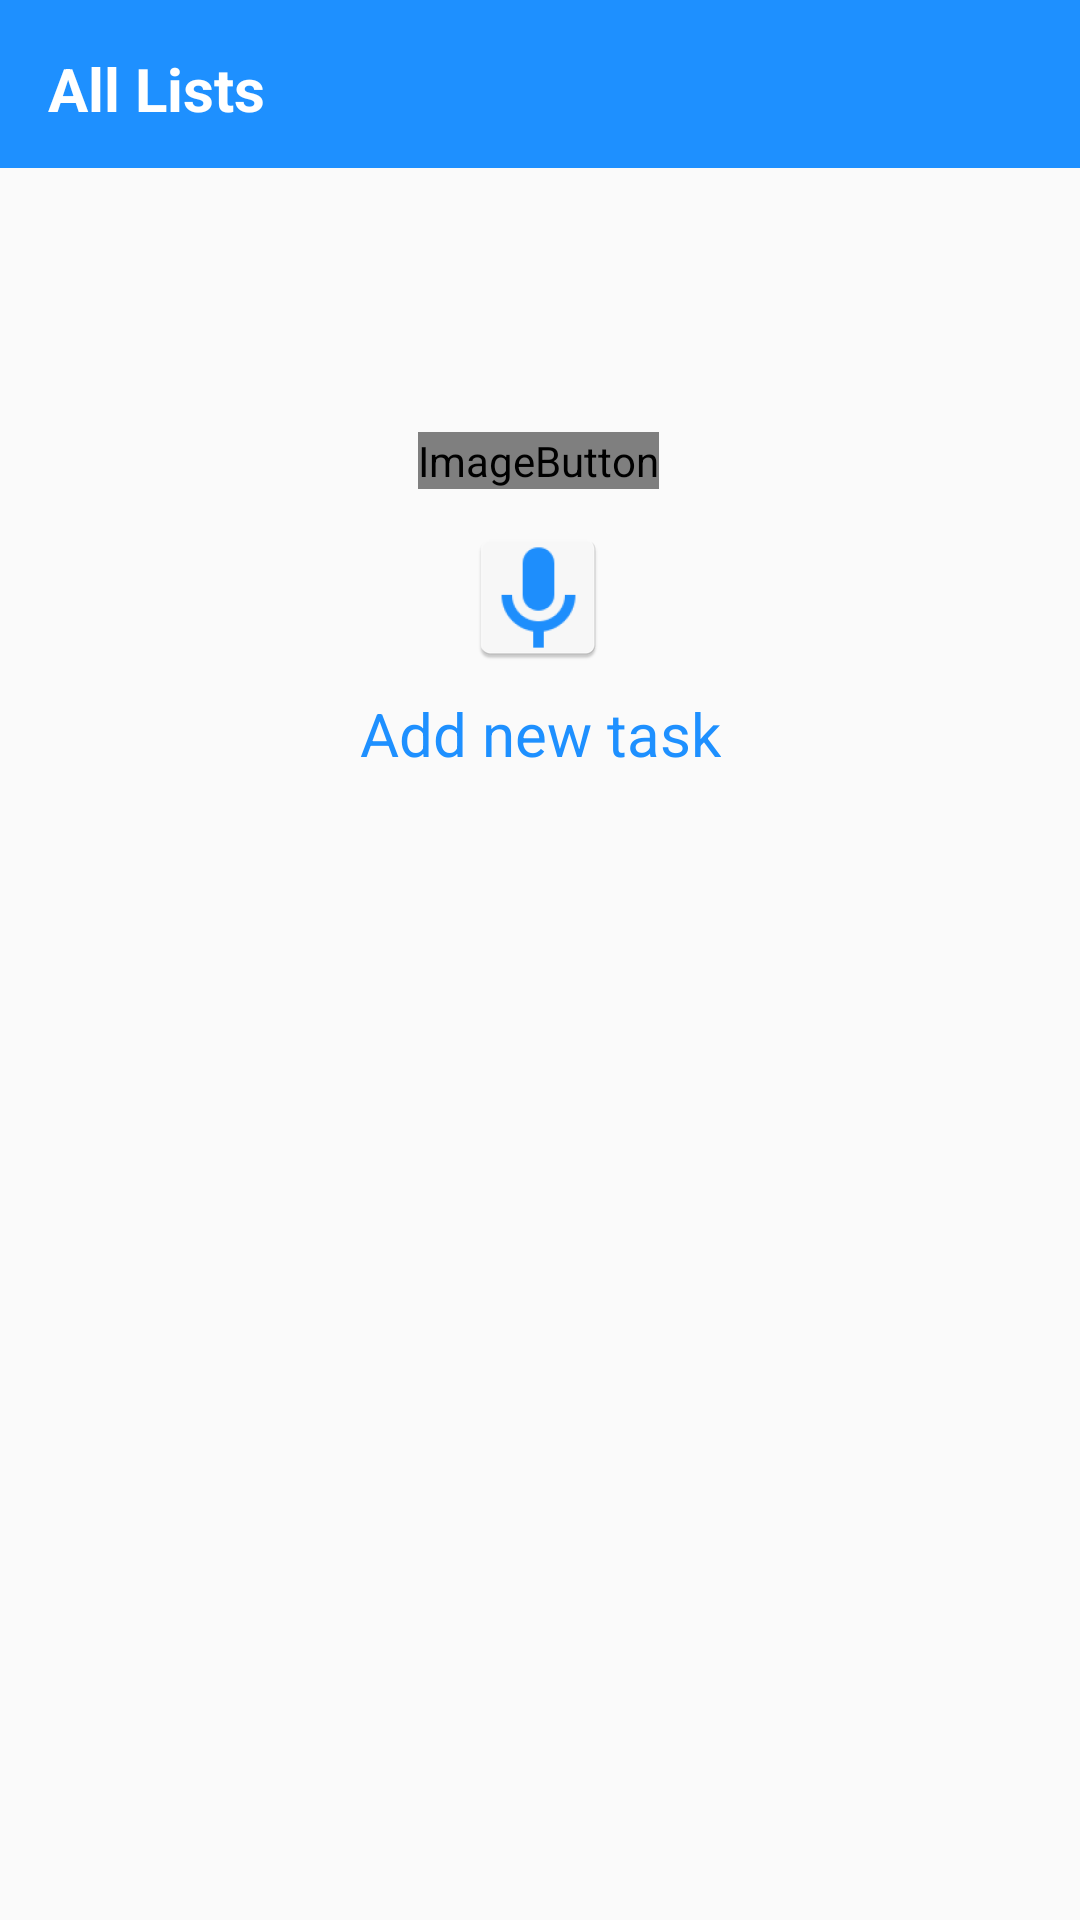

Android layout source for this screen:
<!-- AndroidManifest.xml: application theme Theme.AppCompat.Light.NoActionBar -->
<!-- res/layout/activity_main.xml -->
<?xml version="1.0" encoding="utf-8"?>
<android.support.constraint.ConstraintLayout xmlns:android="http://schemas.android.com/apk/res/android"
    xmlns:app="http://schemas.android.com/apk/res-auto"
    xmlns:tools="http://schemas.android.com/tools"
    android:layout_width="match_parent"
    android:layout_height="match_parent"
    tools:context=".MainActivity"
    tools:layout_editor_absoluteY="25dp">

    <android.support.v7.widget.Toolbar
        android:id="@+id/toolbar"
        android:layout_width="match_parent"
        android:layout_height="56dp"
        android:background="#FF1E90FF"
        android:minHeight="?attr/actionBarSize"
        android:theme="?attr/actionBarTheme"
        app:layout_constraintEnd_toEndOf="parent"
        app:layout_constraintStart_toStartOf="parent"
        app:layout_constraintTop_toTopOf="parent" />

    <TextView
        android:id="@+id/allList"
        android:layout_width="wrap_content"
        android:layout_height="wrap_content"
        android:layout_marginStart="16dp"
        android:layout_marginTop="16dp"
        android:text="@string/all_list"
        android:textAlignment="center"
        android:textColor="@android:color/white"
        android:textSize="20sp"
        android:textStyle="bold"
        app:layout_constraintStart_toStartOf="@+id/toolbar"
        app:layout_constraintTop_toTopOf="@+id/toolbar" />

    <TextView
        android:id="@+id/addNewTask"
        android:layout_width="wrap_content"
        android:layout_height="wrap_content"
        android:layout_marginStart="8dp"
        android:layout_marginTop="8dp"
        android:layout_marginEnd="8dp"
        android:text="@string/add_new_task"
        android:textSize="20sp"
        android:textColor="#FF1E90FF"
        app:layout_constraintEnd_toEndOf="parent"
        app:layout_constraintStart_toStartOf="parent"
        app:layout_constraintTop_toBottomOf="@+id/mic" />

    <ImageButton
        android:id="@+id/mic"
        android:layout_width="wrap_content"
        android:layout_height="wrap_content"
        android:layout_marginTop="12dp"
        android:background="#0000"
        android:contentDescription="@string/voice_add_task"
        app:layout_constraintEnd_toEndOf="parent"
        app:layout_constraintHorizontal_bias="0.498"
        app:layout_constraintStart_toStartOf="parent"
        app:layout_constraintTop_toBottomOf="@+id/blueAddButton"
        app:srcCompat="@mipmap/blue_mice_icon" />

    <ImageButton
        android:id="@+id/blueAddButton"
        android:layout_width="wrap_content"
        android:layout_height="wrap_content"
        android:layout_marginStart="8dp"
        android:layout_marginTop="88dp"
        android:layout_marginEnd="8dp"
        android:background="#0000"
        android:contentDescription="@string/add_new_task"
        app:layout_constraintEnd_toEndOf="parent"
        app:layout_constraintHorizontal_bias="0.498"
        app:layout_constraintStart_toStartOf="parent"
        app:layout_constraintTop_toBottomOf="@+id/toolbar"
        app:srcCompat="@mipmap/blue_add_circle" />

</android.support.constraint.ConstraintLayout>
<!-- resources referenced by this layout -->
<resources>
  <!-- mipmap blue_add_circle (mipmap-anydpi-v26) -->
  <?xml version="1.0" encoding="utf-8"?>
  <adaptive-icon xmlns:android="http://schemas.android.com/apk/res/android">
      <background android:drawable="@color/blue_add_circle_background"/>
      <foreground android:drawable="@mipmap/blue_add_circle_foreground"/>
  </adaptive-icon>
  <!-- mipmap blue_mice_icon: png bitmap (mipmap-hdpi, 1674 bytes) -->
  <string name="add_new_task">Add new task</string>
  <string name="all_list">All Lists</string>
  <string name="voice_add_task">Voice add tasks</string>
  <color name="blue_add_circle_background">#F9F9F9</color>
</resources>
